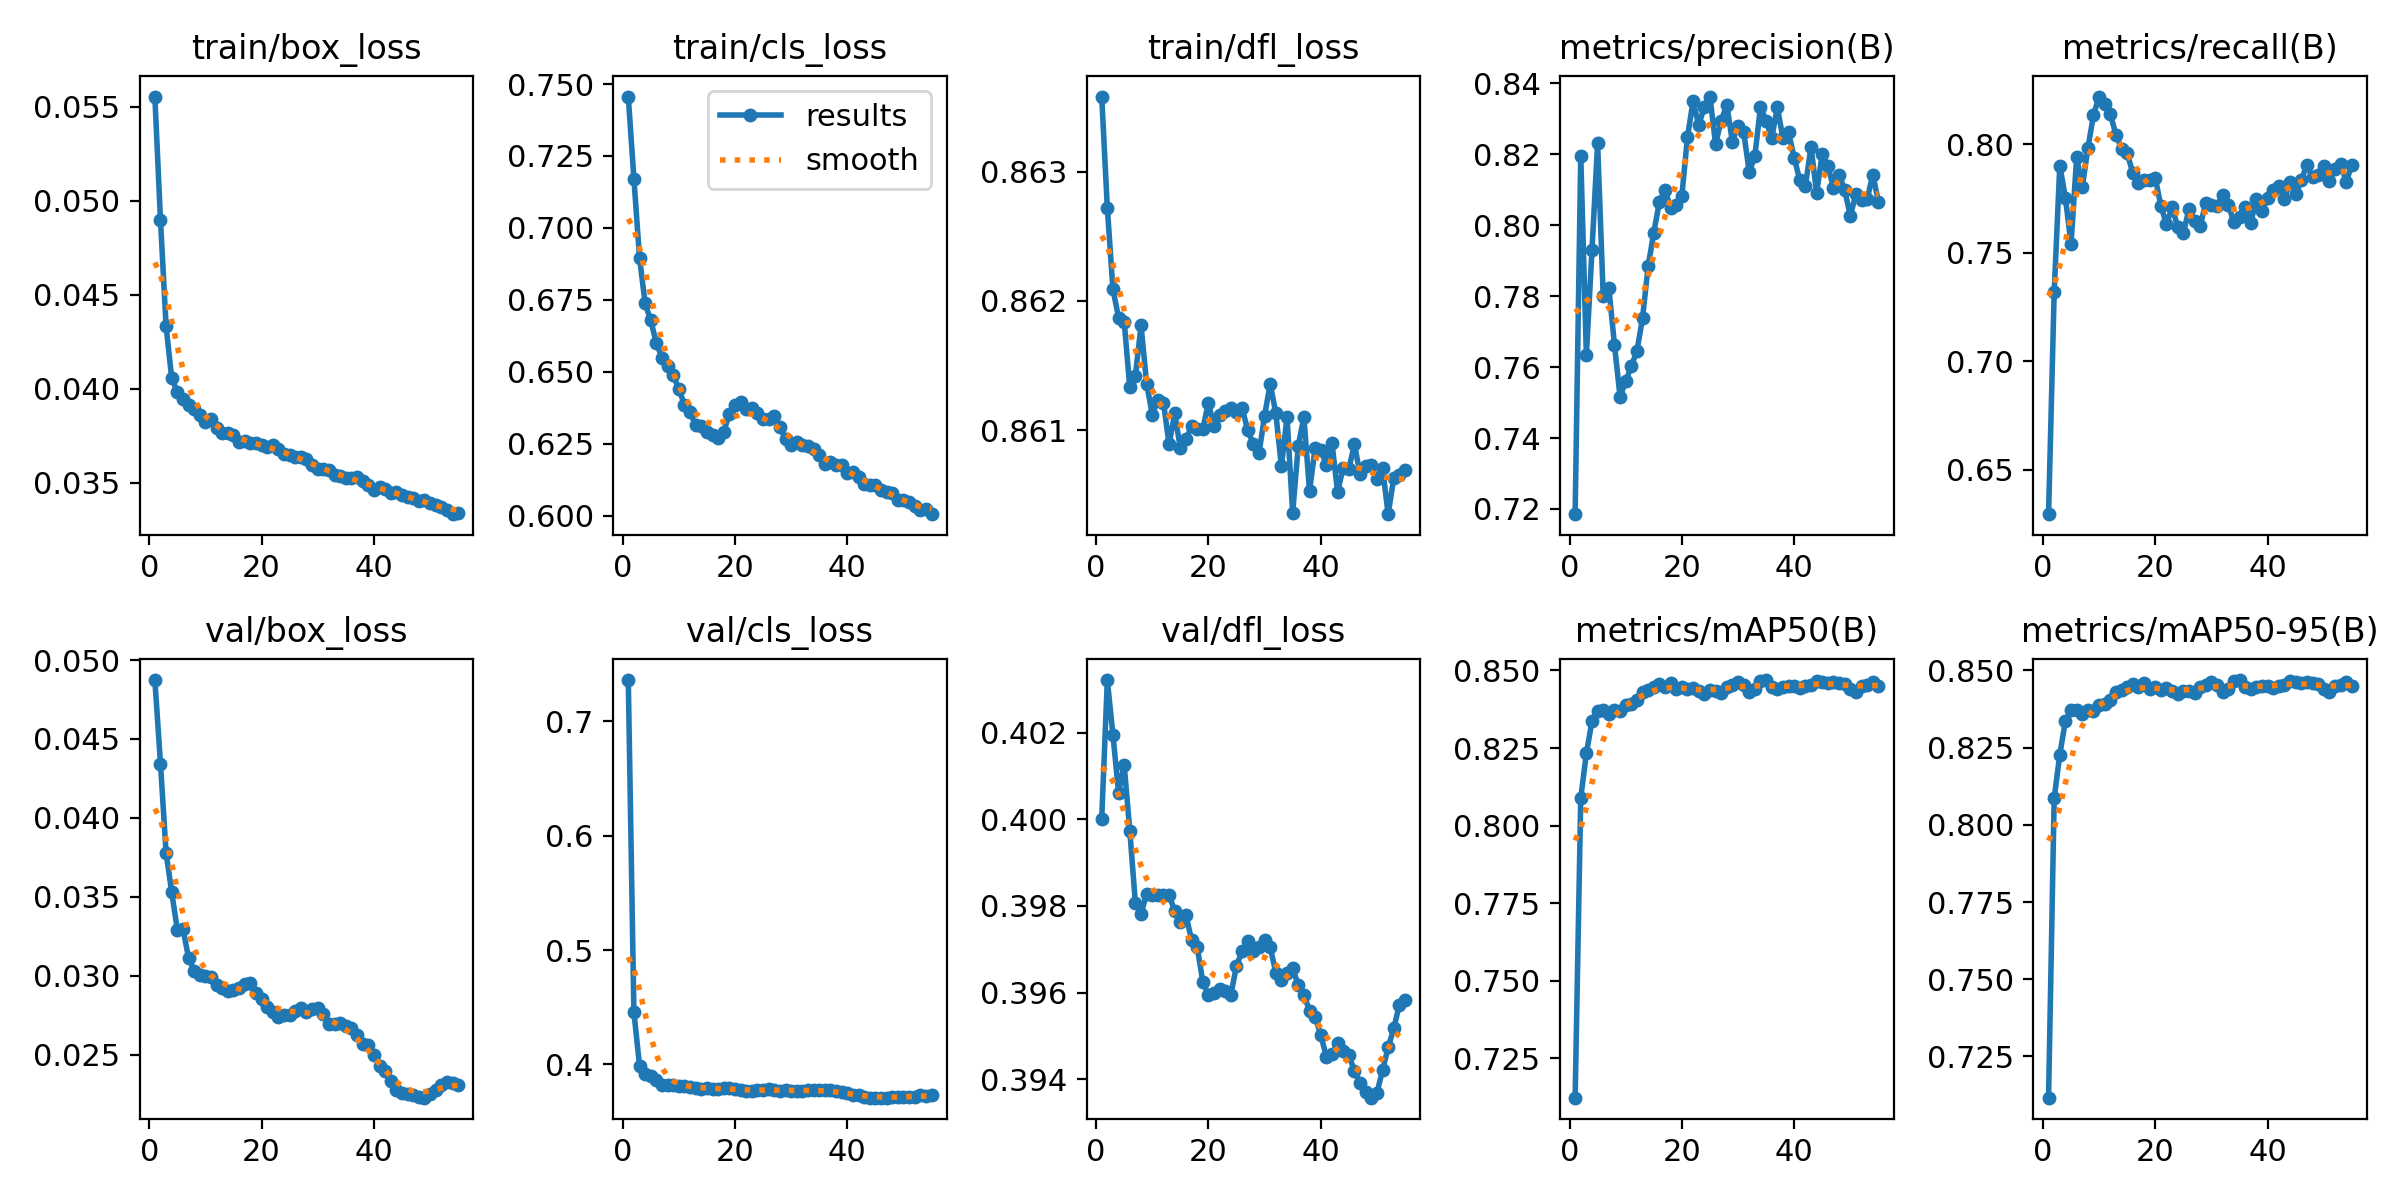

The table this chart was drawn from, first rows:
epoch, time, train/box_loss, train/cls_loss, train/dfl_loss, metrics/precision(B), metrics/recall(B), metrics/mAP50(B), metrics/mAP50-95(B), val/box_loss, val/cls_loss, val/dfl_loss, lr/pg0, lr/pg1, lr/pg2
1, 1202, 0.05554, 0.7457, 0.8636, 0.7185, 0.6296, 0.7124, 0.7116, 0.04873, 0.7362, 0.4, 6.66385e-05, 6.66385e-05, 0.06675
2, 2539, 0.04898, 0.7171, 0.8627, 0.8196, 0.7318, 0.809, 0.8086, 0.04344, 0.4457, 0.4032, 0.000132, 0.000132, 0.03348
3, 3683, 0.04331, 0.6897, 0.8621, 0.7634, 0.7902, 0.8233, 0.8228, 0.03777, 0.3989, 0.4019, 0.000196, 0.000196, 0.0002101
4, 4936, 0.04055, 0.6738, 0.8619, 0.7929, 0.7754, 0.8336, 0.8336, 0.03529, 0.3915, 0.4006, 0.0001941, 0.0001941, 0.0001941
5, 6379, 0.03983, 0.6679, 0.8618, 0.8231, 0.7538, 0.837, 0.837, 0.03291, 0.3902, 0.4013, 0.0001921, 0.0001921, 0.0001921
6, 7647, 0.03946, 0.66, 0.8613, 0.78, 0.794, 0.8373, 0.8373, 0.03297, 0.3866, 0.3997, 0.0001901, 0.0001901, 0.0001901
7, 8972, 0.03912, 0.6549, 0.8614, 0.7824, 0.7801, 0.8358, 0.8358, 0.03113, 0.3824, 0.3981, 0.0001881, 0.0001881, 0.0001881
8, 10350, 0.0389, 0.6522, 0.8618, 0.7663, 0.7982, 0.8373, 0.8372, 0.03032, 0.3823, 0.3978, 0.0001861, 0.0001861, 0.0001861
9, 11588, 0.03861, 0.6489, 0.8614, 0.7516, 0.8134, 0.8369, 0.8369, 0.03006, 0.3823, 0.3983, 0.0001842, 0.0001842, 0.0001842
10, 12953, 0.0382, 0.6441, 0.8611, 0.756, 0.8219, 0.8389, 0.8388, 0.02997, 0.3815, 0.3982, 0.0001822, 0.0001822, 0.0001822
11, 14166, 0.03836, 0.6386, 0.8612, 0.7603, 0.8187, 0.8393, 0.8392, 0.02993, 0.3815, 0.3982, 0.0001802, 0.0001802, 0.0001802
12, 15443, 0.03789, 0.636, 0.8612, 0.7645, 0.8137, 0.8404, 0.8404, 0.02944, 0.3805, 0.3982, 0.0001782, 0.0001782, 0.0001782
13, 16733, 0.03763, 0.6314, 0.8609, 0.7738, 0.8045, 0.8431, 0.8431, 0.02921, 0.3794, 0.3982, 0.0001762, 0.0001762, 0.0001762
14, 17969, 0.03763, 0.6311, 0.8611, 0.7884, 0.7979, 0.8436, 0.8436, 0.02906, 0.3788, 0.3979, 0.0001743, 0.0001743, 0.0001743
15, 19189, 0.03754, 0.6292, 0.8609, 0.7979, 0.7957, 0.8447, 0.8447, 0.02911, 0.3789, 0.3976, 0.0001723, 0.0001723, 0.0001723
16, 20484, 0.03717, 0.6281, 0.8609, 0.8065, 0.7869, 0.8457, 0.8457, 0.02924, 0.3786, 0.3978, 0.0001703, 0.0001703, 0.0001703
17, 21741, 0.03719, 0.627, 0.861, 0.8099, 0.7822, 0.8447, 0.8447, 0.02945, 0.3789, 0.3972, 0.0001683, 0.0001683, 0.0001683
18, 22981, 0.03709, 0.6292, 0.861, 0.8049, 0.7833, 0.846, 0.846, 0.02955, 0.3797, 0.3971, 0.0001663, 0.0001663, 0.0001663
19, 24267, 0.03709, 0.6353, 0.861, 0.8056, 0.7836, 0.8439, 0.8439, 0.02891, 0.379, 0.3962, 0.0001644, 0.0001644, 0.0001644
20, 25562, 0.03698, 0.6384, 0.8612, 0.8083, 0.7844, 0.8447, 0.8446, 0.0285, 0.3784, 0.3959, 0.0001624, 0.0001624, 0.0001624
21, 26776, 0.03687, 0.6394, 0.861, 0.8248, 0.7716, 0.8439, 0.8438, 0.02799, 0.3774, 0.396, 0.0001604, 0.0001604, 0.0001604
22, 28031, 0.037, 0.6371, 0.8611, 0.835, 0.7631, 0.8445, 0.8444, 0.02769, 0.3764, 0.3961, 0.0001584, 0.0001584, 0.0001584
23, 29286, 0.03679, 0.6374, 0.8611, 0.8282, 0.7709, 0.8433, 0.8433, 0.02741, 0.3768, 0.396, 0.0001564, 0.0001564, 0.0001564
24, 30519, 0.03653, 0.6358, 0.8612, 0.8333, 0.7619, 0.8425, 0.8424, 0.02752, 0.3773, 0.396, 0.0001545, 0.0001545, 0.0001545
25, 31784, 0.03646, 0.6336, 0.8611, 0.8362, 0.759, 0.8436, 0.8435, 0.02748, 0.3779, 0.3966, 0.0001525, 0.0001525, 0.0001525
26, 33034, 0.03637, 0.6335, 0.8612, 0.8229, 0.77, 0.8433, 0.8432, 0.02777, 0.3782, 0.397, 0.0001505, 0.0001505, 0.0001505
27, 34248, 0.03636, 0.6348, 0.861, 0.8294, 0.7644, 0.8428, 0.8428, 0.02798, 0.378, 0.3972, 0.0001485, 0.0001485, 0.0001485
28, 35487, 0.03626, 0.6309, 0.8609, 0.8339, 0.7623, 0.8446, 0.8446, 0.02767, 0.3771, 0.397, 0.0001465, 0.0001465, 0.0001465
29, 36814, 0.03596, 0.6265, 0.8608, 0.8235, 0.7731, 0.8454, 0.8454, 0.02786, 0.3772, 0.3971, 0.0001446, 0.0001446, 0.0001446
30, 38006, 0.03573, 0.6247, 0.8611, 0.8281, 0.7722, 0.8463, 0.8463, 0.02797, 0.377, 0.3972, 0.0001426, 0.0001426, 0.0001426
31, 39346, 0.03571, 0.6257, 0.8614, 0.8263, 0.7713, 0.8453, 0.8452, 0.02756, 0.377, 0.3971, 0.0001406, 0.0001406, 0.0001406
32, 40611, 0.03569, 0.6244, 0.8611, 0.815, 0.7767, 0.843, 0.843, 0.02695, 0.377, 0.3965, 0.0001386, 0.0001386, 0.0001386
33, 41815, 0.03541, 0.6242, 0.8607, 0.8195, 0.7722, 0.844, 0.844, 0.02694, 0.3774, 0.3963, 0.0001366, 0.0001366, 0.0001366
34, 43046, 0.03536, 0.6232, 0.8611, 0.8333, 0.7641, 0.8467, 0.8467, 0.02701, 0.3776, 0.3964, 0.0001347, 0.0001347, 0.0001347
35, 44196, 0.03522, 0.6212, 0.8604, 0.8295, 0.7666, 0.8469, 0.8469, 0.02678, 0.3777, 0.3966, 0.0001327, 0.0001327, 0.0001327
36, 45419, 0.03522, 0.6178, 0.8609, 0.8245, 0.7712, 0.8446, 0.8446, 0.02666, 0.3775, 0.3962, 0.0001307, 0.0001307, 0.0001307
37, 46709, 0.0353, 0.6187, 0.8611, 0.8332, 0.7637, 0.8439, 0.8439, 0.02626, 0.3773, 0.396, 0.0001287, 0.0001287, 0.0001287
38, 47906, 0.03506, 0.6175, 0.8605, 0.8246, 0.7747, 0.8445, 0.8445, 0.02567, 0.3765, 0.3956, 0.0001267, 0.0001267, 0.0001267
39, 49043, 0.03489, 0.6177, 0.8609, 0.8261, 0.769, 0.845, 0.845, 0.02561, 0.3759, 0.3954, 0.0001248, 0.0001248, 0.0001248
40, 50199, 0.03459, 0.6148, 0.8609, 0.819, 0.7751, 0.8449, 0.8449, 0.02499, 0.375, 0.395, 0.0001228, 0.0001228, 0.0001228
41, 51370, 0.03479, 0.6153, 0.8607, 0.8126, 0.7788, 0.8444, 0.8444, 0.0243, 0.3734, 0.3945, 0.0001208, 0.0001208, 0.0001208
42, 52546, 0.03464, 0.6135, 0.8609, 0.8111, 0.7809, 0.8448, 0.8448, 0.02395, 0.3728, 0.3946, 0.0001188, 0.0001188, 0.0001188
43, 53816, 0.03444, 0.6112, 0.8605, 0.822, 0.7747, 0.8453, 0.8453, 0.02333, 0.3718, 0.3948, 0.0001168, 0.0001168, 0.0001168
44, 55066, 0.03449, 0.6106, 0.8607, 0.8091, 0.7826, 0.8465, 0.8465, 0.02276, 0.371, 0.3947, 0.0001149, 0.0001149, 0.0001149
45, 56330, 0.03432, 0.6108, 0.8607, 0.82, 0.7769, 0.8463, 0.8463, 0.02256, 0.3709, 0.3946, 0.0001129, 0.0001129, 0.0001129
46, 57573, 0.03421, 0.609, 0.8609, 0.8165, 0.7834, 0.8458, 0.8458, 0.02249, 0.371, 0.3942, 0.0001109, 0.0001109, 0.0001109
47, 58836, 0.03417, 0.6082, 0.8607, 0.8106, 0.7905, 0.8463, 0.8463, 0.02244, 0.3709, 0.3939, 0.0001089, 0.0001089, 0.0001089
48, 60063, 0.03401, 0.6079, 0.8607, 0.8142, 0.7848, 0.8461, 0.8461, 0.02233, 0.3712, 0.3937, 0.0001069, 0.0001069, 0.0001069
49, 61345, 0.03408, 0.6054, 0.8607, 0.8098, 0.7857, 0.8457, 0.8457, 0.02227, 0.3711, 0.3936, 0.000105, 0.000105, 0.000105
50, 62673, 0.0339, 0.6055, 0.8606, 0.8027, 0.79, 0.8441, 0.8441, 0.02249, 0.3712, 0.3937, 0.000103, 0.000103, 0.000103
51, 63935, 0.03379, 0.6047, 0.8607, 0.8087, 0.7829, 0.8429, 0.8429, 0.02275, 0.3716, 0.3942, 0.000101, 0.000101, 0.000101
52, 65160, 0.0337, 0.6033, 0.8603, 0.8071, 0.7884, 0.8449, 0.8449, 0.02309, 0.3717, 0.3947, 9.902e-05, 9.902e-05, 9.902e-05
53, 66420, 0.03356, 0.6019, 0.8606, 0.8073, 0.7908, 0.8452, 0.8452, 0.02325, 0.3728, 0.3952, 9.704e-05, 9.704e-05, 9.704e-05
54, 67605, 0.03332, 0.6025, 0.8607, 0.8143, 0.7827, 0.8462, 0.8462, 0.02323, 0.3727, 0.3957, 9.506e-05, 9.506e-05, 9.506e-05
55, 68880, 0.0334, 0.6006, 0.8607, 0.8065, 0.7906, 0.8451, 0.8451, 0.02309, 0.3732, 0.3958, 9.308e-05, 9.308e-05, 9.308e-05
